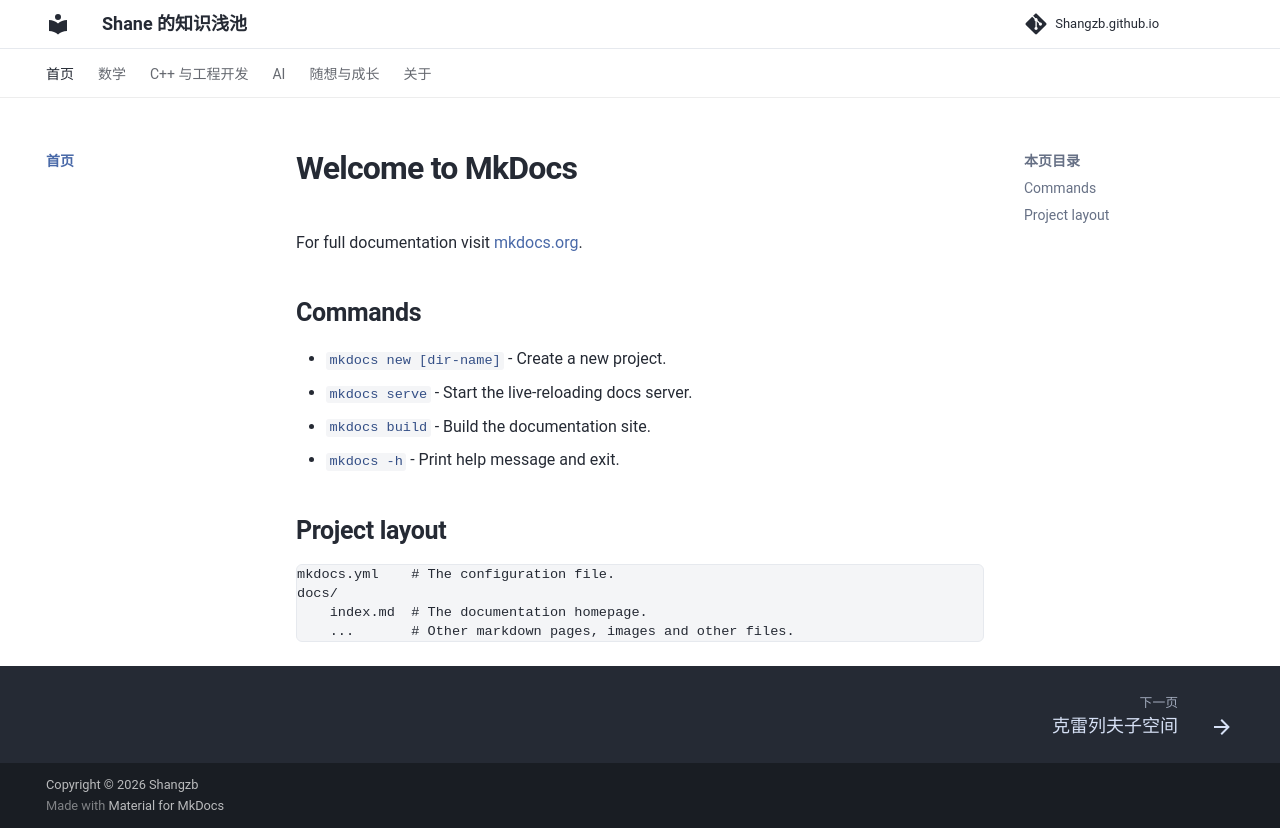

repository: ShangZhib/Shangzb.github.io · page: index.html · generator: mkdocs

# Shangzb.github.io
